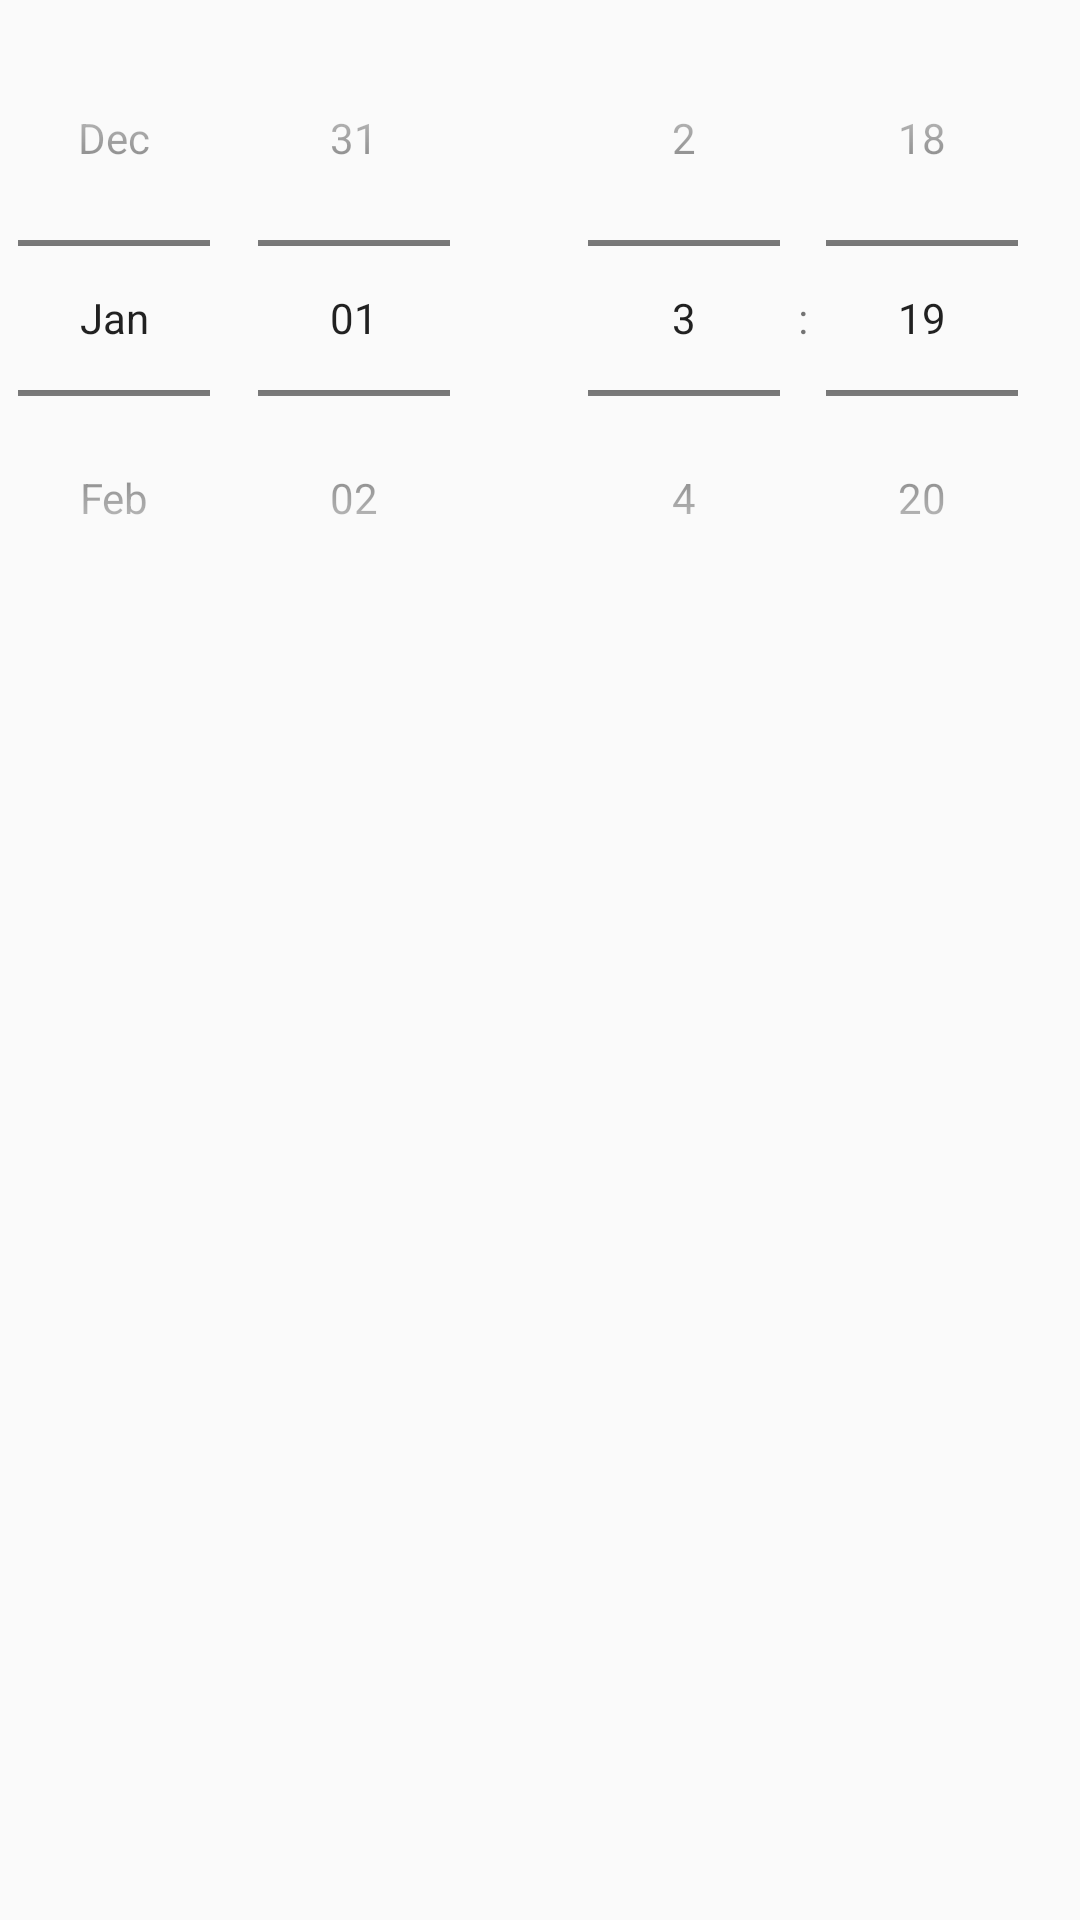

Here is an Android app screen rendered from its layout file. Give the layout XML and the strings, colors and styles it references.
<!-- AndroidManifest.xml: application theme AppTheme -->
<!-- res/layout/dialog_time_picker.xml -->
<?xml version="1.0" encoding="utf-8"?>
<LinearLayout xmlns:android="http://schemas.android.com/apk/res/android"
    android:orientation="horizontal"
    android:layout_width="match_parent"
    android:layout_height="match_parent">
    <DatePicker
        android:id="@+id/date_picker"
        android:layout_width="0dp"
        android:layout_height="wrap_content"
        android:layout_weight="1"
        android:calendarViewShown="false"
        android:datePickerMode="spinner"></DatePicker>
    <TimePicker
        android:id="@+id/time_picker"
        android:layout_width="0dp"
        android:layout_weight="1"
        android:layout_height="wrap_content"
        android:timePickerMode="spinner"
        ></TimePicker>

</LinearLayout>
<!-- resources referenced by this layout -->
<resources>
  <style name="AppTheme" parent="Theme.AppCompat.Light.NoActionBar">
          
          <item name="colorPrimary">@color/colorPrimary</item>
          <item name="colorPrimaryDark">@color/colorPrimaryDark</item>
          <item name="colorAccent">@color/colorAccent</item>
      </style>
  <color name="colorPrimary">#3F51B5</color>
  <color name="colorPrimaryDark">#303F9F</color>
  <color name="colorAccent">#FF4081</color>
</resources>
